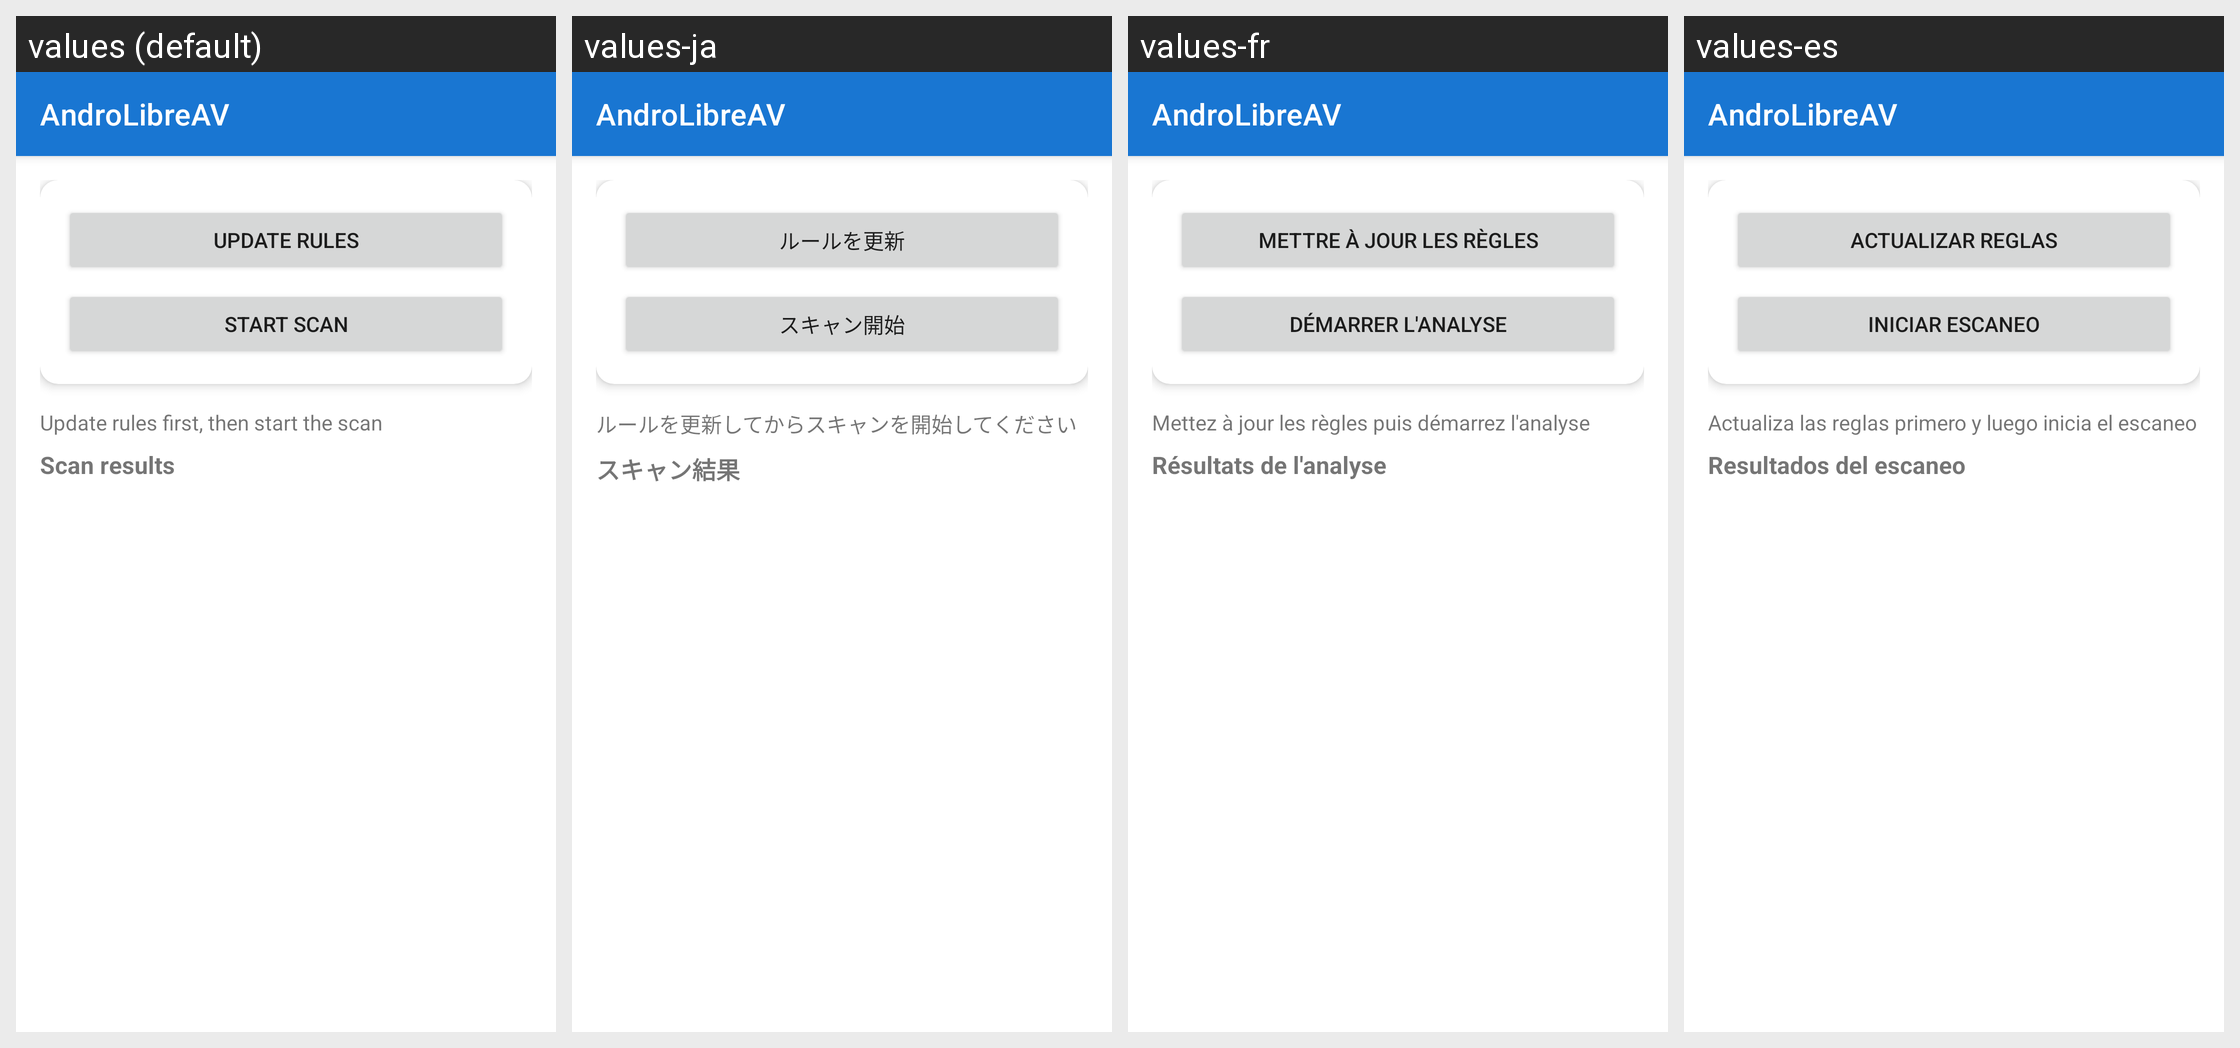

For this localized Android screen grid, give each drawn string resource with its value in every locale shown.
Android screen res/layout/activity_main.xml rendered under 4 locales, left to right: values (default), values-ja, values-fr, values-es. Device: Nexus 5 (rendered at 1080×1920; each locale shown at half size, 540×960, under a caption strip naming it); theme Theme.YaraXSample.
Other locales in the repository, not shown: values-de, values-it, values-ko, values-zh-rCN, values-zh-rTW.
Strings drawn on this screen, with the default value and each locale's value (text and hints the layout hard-codes, and strings that could not be matched under every locale, appear in the picture but are not listed):

app_name
  values: AndroLibreAV
  values-ja: AndroLibreAV
  values-fr: AndroLibreAV
  values-es: AndroLibreAV

update_rules
  values: Update rules
  values-ja: ルールを更新
  values-fr: Mettre à jour les règles
  values-es: Actualizar reglas

start_scan
  values: Start scan
  values-ja: スキャン開始
  values-fr: Démarrer l'analyse
  values-es: Iniciar escaneo

status_ready
  values: Update rules first, then start the scan
  values-ja: ルールを更新してからスキャンを開始してください
  values-fr: Mettez à jour les règles puis démarrez l'analyse
  values-es: Actualiza las reglas primero y luego inicia el escaneo

scan_results
  values: Scan results
  values-ja: スキャン結果
  values-fr: Résultats de l'analyse
  values-es: Resultados del escaneo
